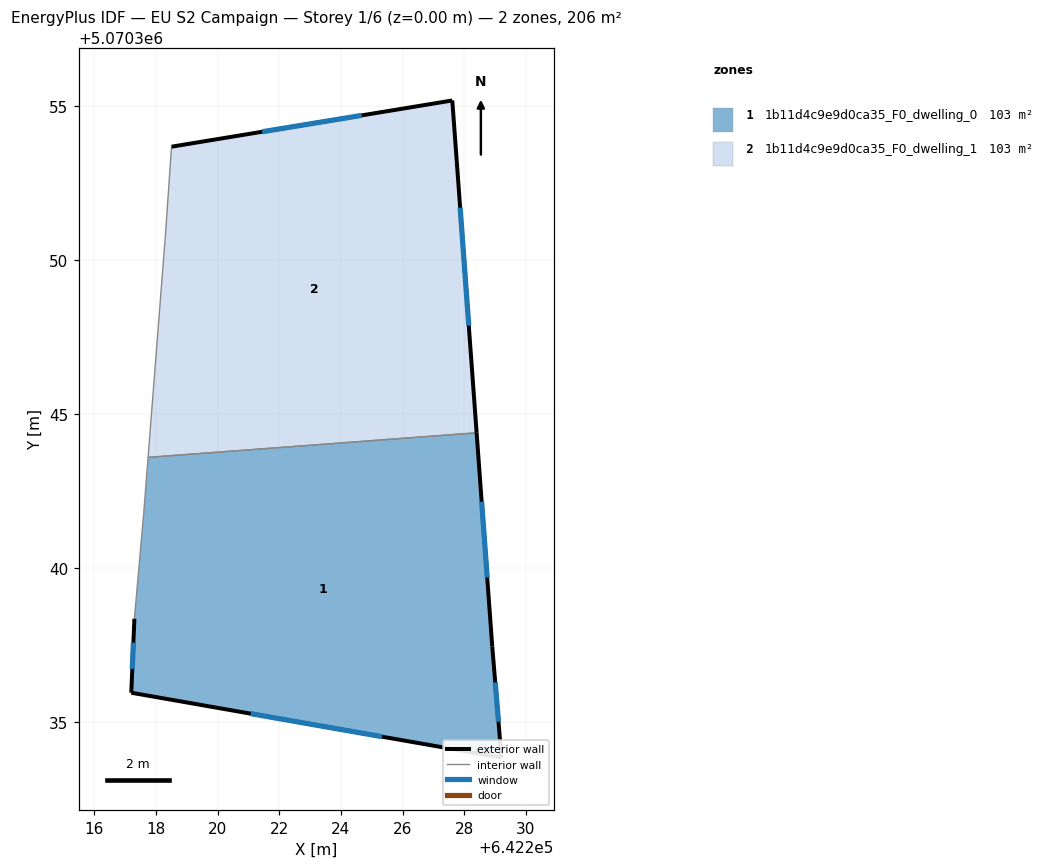
=== STOREY PLAN SPEC (per zone: floor XY polygon, exterior-wall plan segments, windows/doors) ===
zone 1: 1b11d4c9e9d0ca35_F0_dwelling_0  (103.0 m²)
  floor: (642228.40, 5070344.39) (642228.91, 5070337.46) (642229.21, 5070333.86) (642217.20, 5070335.96) (642217.30, 5070338.36) (642217.60, 5070341.77) (642217.74, 5070343.60)
  exterior wall: (642228.91, 5070337.46) – (642228.40, 5070344.39)  [7.0 m]
    window: (642228.74, 5070339.70) – (642228.56, 5070342.16)  [2.6 m²]
  exterior wall: (642229.21, 5070333.86) – (642228.91, 5070337.46)  [3.6 m]
    window: (642229.11, 5070335.02) – (642229.00, 5070336.30)  [1.4 m²]
  exterior wall: (642217.20, 5070335.96) – (642229.21, 5070333.86)  [12.2 m]
    window: (642221.07, 5070335.28) – (642225.33, 5070334.54)  [4.6 m²]
  exterior wall: (642217.30, 5070338.36) – (642217.20, 5070335.96)  [2.4 m]
    window: (642217.27, 5070337.59) – (642217.23, 5070336.74)  [0.9 m²]
  interior walls: 3
zone 2: 1b11d4c9e9d0ca35_F0_dwelling_1  (103.0 m²)
  floor: (642227.61, 5070355.17) (642228.40, 5070344.39) (642217.74, 5070343.60) (642218.30, 5070350.77) (642218.51, 5070353.67)
  exterior wall: (642228.40, 5070344.39) – (642227.61, 5070355.17)  [10.8 m]
    window: (642228.15, 5070347.87) – (642227.87, 5070351.70)  [4.1 m²]
  exterior wall: (642227.61, 5070355.17) – (642218.51, 5070353.67)  [9.2 m]
    window: (642224.67, 5070354.69) – (642221.44, 5070354.16)  [3.5 m²]
  interior walls: 3

=== DERIVED (storey summary) ===
Building: EU S2 Campaign
Storey: 1 of 6  (floor level z = 0.00 m)
Storey gross floor area: 206.0 m²
Zones on this storey: 2
  - 1b11d4c9e9d0ca35_F0_dwelling_0: floor 103.0 m²; exterior wall 25.2 m (75.5 m²); 4 window(s) 9.5 m²; WWR 12.6%
  - 1b11d4c9e9d0ca35_F0_dwelling_1: floor 103.0 m²; exterior wall 20.0 m (60.1 m²); 2 window(s) 7.6 m²; WWR 12.6%
Zone adjacency (shared interzone walls):
  - 1b11d4c9e9d0ca35_F0_dwelling_0 ↔ 1b11d4c9e9d0ca35_F0_dwelling_1